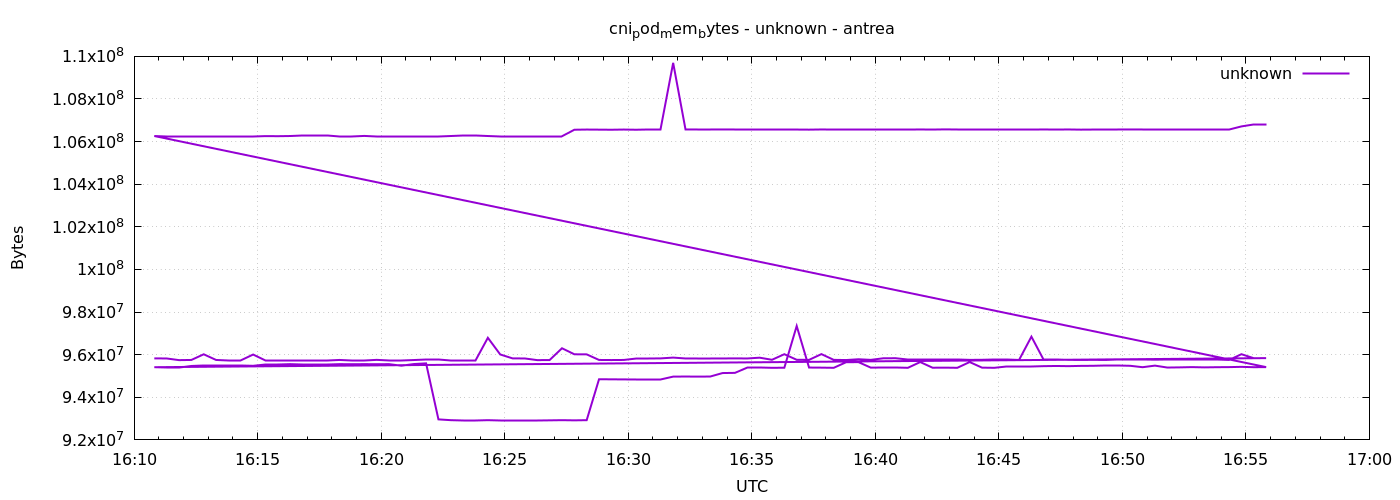

Data behind this chart, as committed beside it:
1777911049	95825920
1777911079	95821824
1777911109	95744000
1777911139	95752192
1777911169	96018432
1777911199	95752192
1777911229	95748096
1777911259	95748096
1777911289	96006144
1777911319	95748096
1777911349	95748096
1777911379	95748096
1777911409	95748096
1777911439	95744000
1777911469	95744000
1777911499	95752192
1777911529	95748096
1777911559	95748096
1777911589	95756288
1777911619	95744000
1777911649	95744000
1777911679	95748096
1777911709	95752192
1777911739	95752192
1777911769	95748096
1777911799	95748096
1777911829	95748096
1777911859	96792576
1777911889	96010240
1777911919	95825920
1777911949	95821824
1777911979	95744000
1777912009	95748096
1777912039	96301056
1777912069	96018432
1777912099	96014336
1777912129	95752192
1777912159	95748096
1777912189	95752192
1777912219	95830016
1777912249	95830016
1777912279	95825920
1777912309	95862784
1777912339	95821824
1777912369	95825920
1777912399	95825920
1777912429	95821824
1777912459	95825920
1777912489	95821824
1777912519	95858688
1777912549	95760384
1777912579	96022528
1777912609	95760384
1777912639	95756288
1777912669	96026624
1777912699	95756288
1777912729	95748096
1777912759	95784960
1777912789	95756288
1777912819	95830016
1777912849	95834112
... 212 more rows
